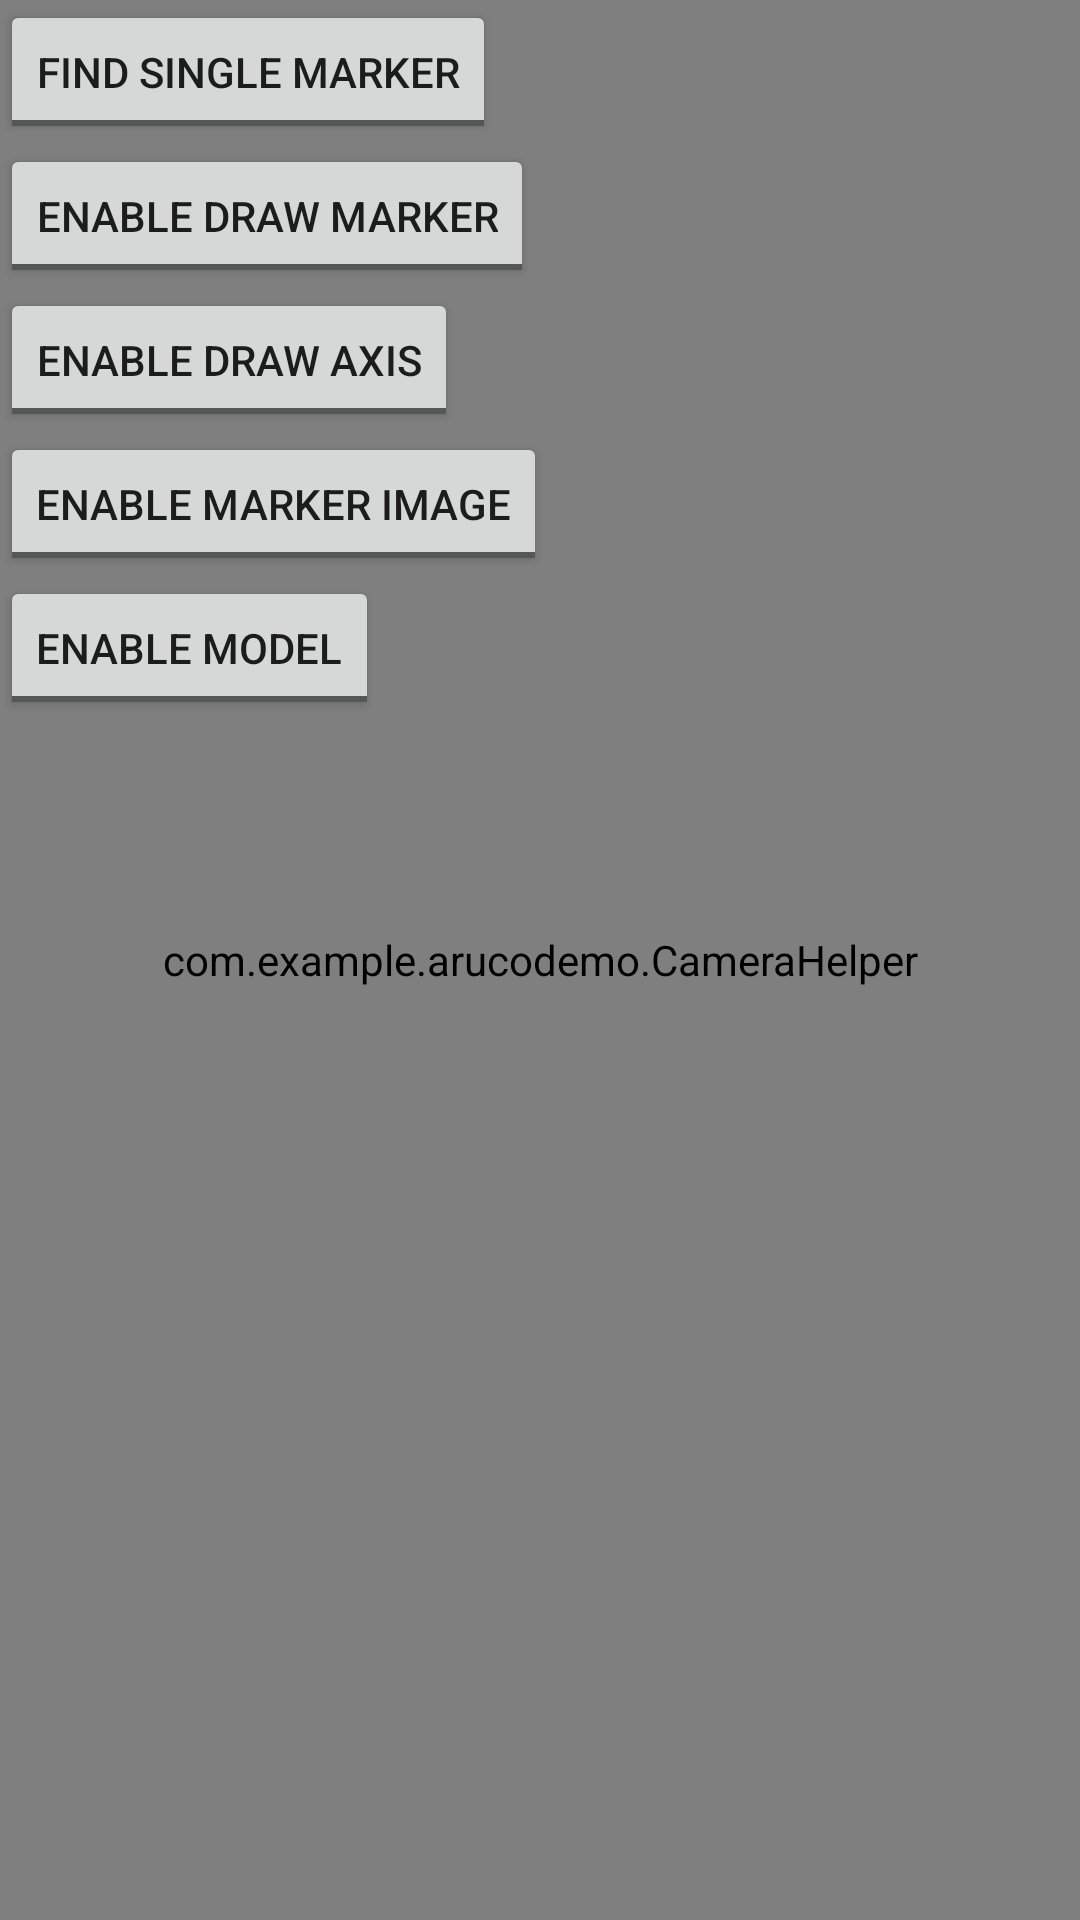

Here is an Android app screen rendered from its layout file. Give the layout XML and the strings, colors and styles it references.
<!-- AndroidManifest.xml: application theme Theme.ArUcoDemo -->
<!-- res/layout/activity_main.xml -->
<?xml version="1.0" encoding="utf-8"?>
<FrameLayout xmlns:android="http://schemas.android.com/apk/res/android"
    android:layout_width="match_parent"
    android:layout_height="match_parent">

    <com.example.arucodemo.CameraHelper

        android:id="@+id/camera_surface_view"
        android:layout_width="match_parent"
        android:layout_height="match_parent" />

    <LinearLayout

        android:layout_width="wrap_content"
        android:layout_height="wrap_content"
        android:orientation="vertical">

        <ToggleButton
            android:id="@+id/ToggleBoardSingleMarker"
            android:layout_width="wrap_content"
            android:layout_height="wrap_content"
            android:textOff="Find Single Marker"
            android:textOn="Find Board" />

        <ToggleButton
            android:id="@+id/ToggleDrawMarker"
            android:layout_width="wrap_content"
            android:layout_height="wrap_content"
            android:textOff="Enable Draw Marker"
            android:textOn="Disable Draw Marker" />

        <ToggleButton
            android:id="@+id/ToggleDrawAxis"
            android:layout_width="wrap_content"
            android:layout_height="wrap_content"
            android:textOff="Enable Draw Axis"
            android:textOn="Disable Draw Axis" />

        <ToggleButton
            android:id="@+id/ToggleMarkerImage"
            android:layout_width="wrap_content"
            android:layout_height="wrap_content"
            android:textOff="Enable Marker Image"
            android:textOn="Disable Marker Image" />


        <ToggleButton
            android:id="@+id/ToggleDrawModel"
            android:layout_width="wrap_content"
            android:layout_height="wrap_content"
            android:textOff="Enable Model"
            android:textOn="Disable Model" />


    </LinearLayout>


</FrameLayout>
<!-- resources referenced by this layout -->
<resources>
  <style name="Theme.ArUcoDemo" parent="Theme.MaterialComponents.DayNight.DarkActionBar">
          
          <item name="colorPrimary">@color/purple_500</item>
          <item name="colorPrimaryVariant">@color/purple_700</item>
          <item name="colorOnPrimary">@color/white</item>
          
          <item name="colorSecondary">@color/teal_200</item>
          <item name="colorSecondaryVariant">@color/teal_700</item>
          <item name="colorOnSecondary">@color/black</item>
          
          <item name="android:statusBarColor" tools:targetApi="l">?attr/colorPrimaryVariant</item>
          
      </style>
  <!-- not gathered from this repository: default colours our renderer supplied (Android Studio template values) -->
  <color name="purple_500">#FF6200EE</color>
  <color name="purple_700">#FF3700B3</color>
  <color name="teal_200">#FF03DAC5</color>
  <color name="teal_700">#FF018786</color>
  <color name="black">#FF000000</color>
  <color name="white">#FFFFFFFF</color>
</resources>
